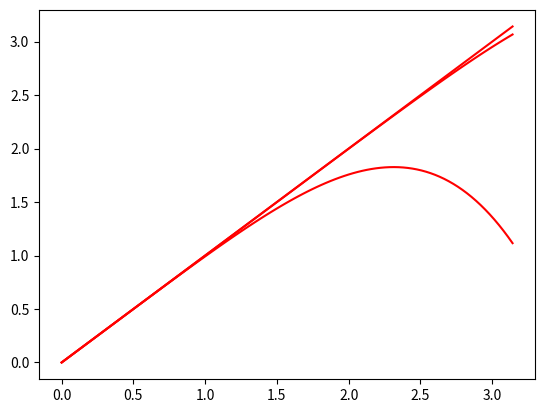

Reproduce this figure in Python.
import numpy as np
import math as m
import matplotlib.pyplot as plt


def sin(x):
    a = x
    for i in range(2):
        a += ((-1)**i) * (x**(2 * i + 1)) / m.factorial(2 * i + 1)
    b = x
    for i in range(4):
        b += ((-1)**i) * (x**(2 * i + 1)) / m.factorial(2 * i + 1)
    c = x
    for i in range(6):
        c += ((-1)**i) * (x**(2 * i + 1)) / m.factorial(2 * i + 1)
    d = np.sin(x)
    return abs(a - d), abs(b - d), abs(c - d)


x = np.linspace(0.0, np.pi, 100)


y1 = []
y2 = []
y3 = []

print(x)

for i in x:
    y1.append(sin(i)[0])
    y2.append(sin(i)[1])
    y3.append(sin(i)[2])

plt.plot(x, y1, 'r', label='$\\sin(x)$')
plt.plot(x, y2, 'r', label='$\\sin(x)$')
plt.plot(x, y3, 'r', label='$\\sin(x)$')
plt.show()
